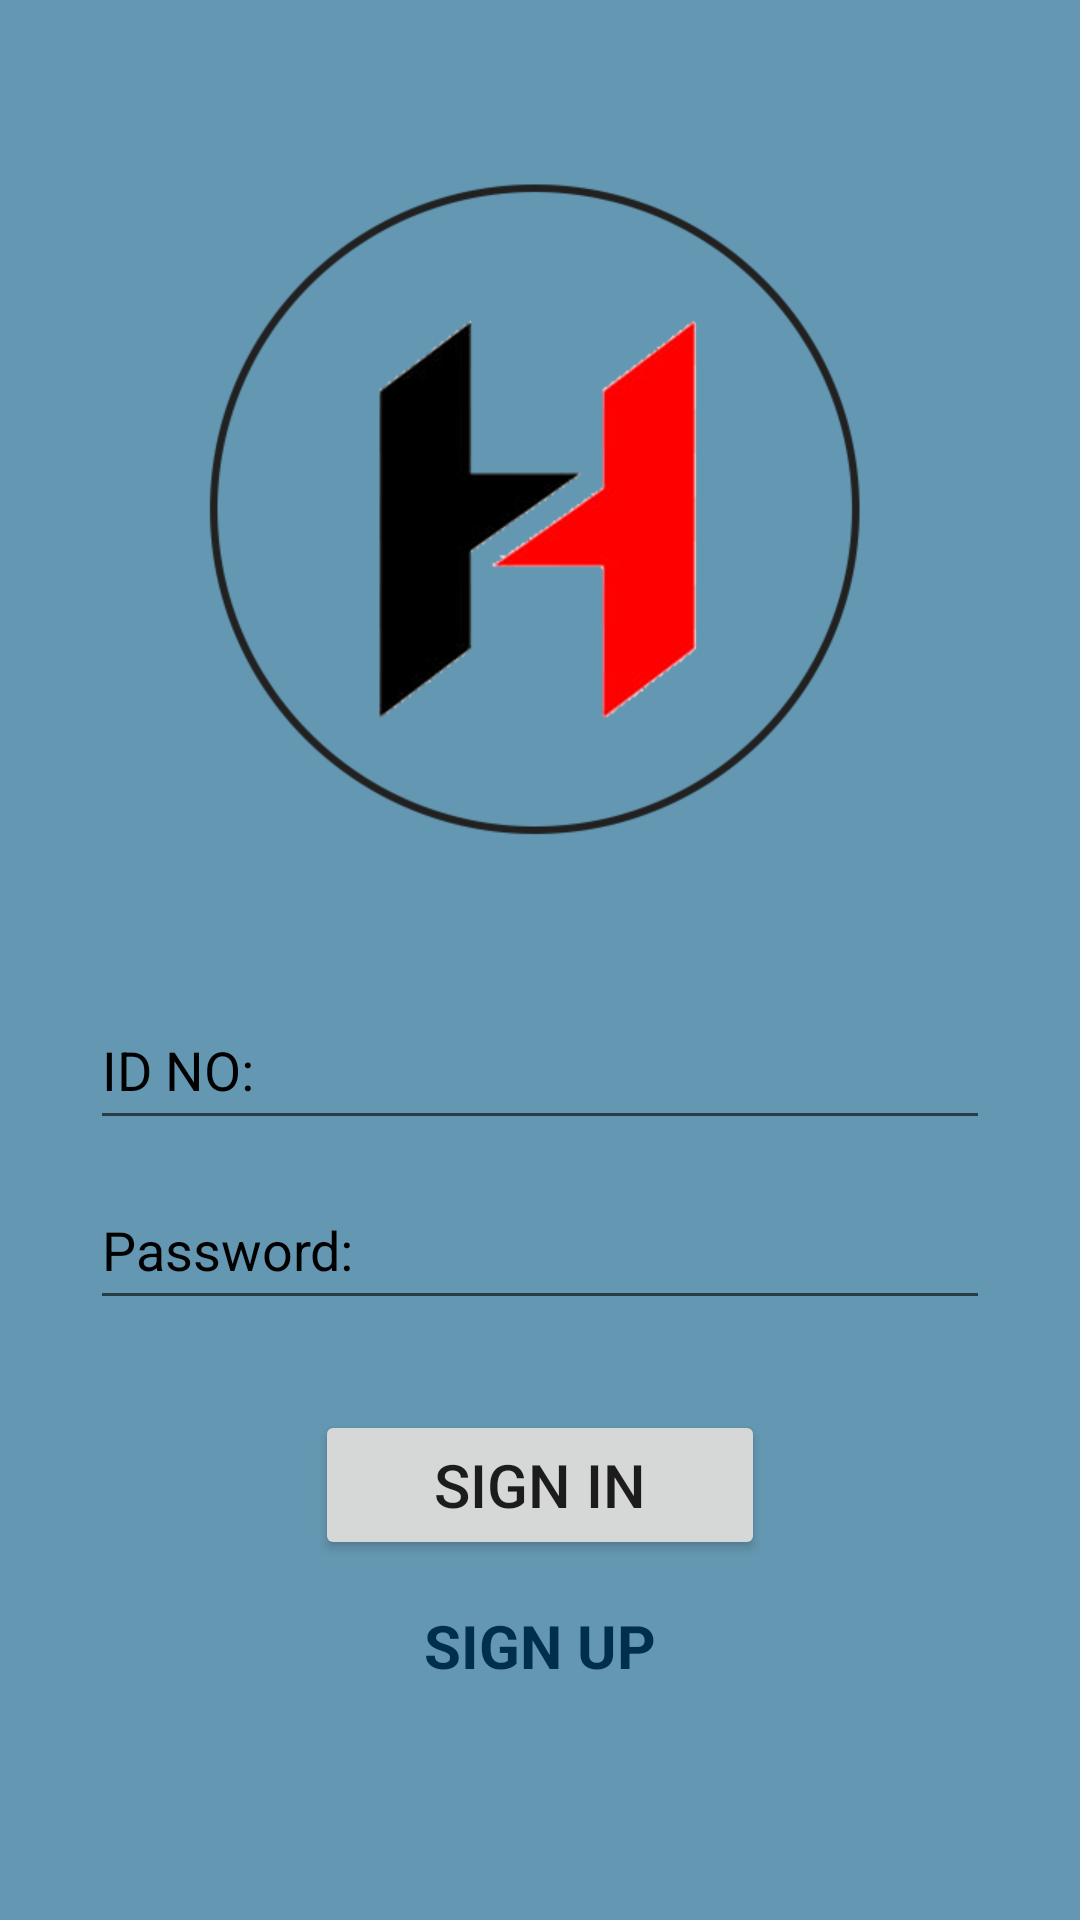

Produce the Android XML layout that renders to this screen, including the resource entries it uses.
<!-- AndroidManifest.xml: application theme Theme.Hipo -->
<!-- res/layout/activity_main.xml -->
<?xml version="1.0" encoding="utf-8"?>
<LinearLayout xmlns:android="http://schemas.android.com/apk/res/android"
    xmlns:app="http://schemas.android.com/apk/res-auto"
    xmlns:tools="http://schemas.android.com/tools"
    android:layout_width="match_parent"
    android:layout_height="match_parent"
    tools:context=".MainActivity"
    android:orientation="vertical"
    android:background="#6497b1"
    android:id="@+id/linear1">

    <ImageView
        android:id="@+id/logo1"
        android:layout_gravity="center"
        android:layout_marginTop="50sp"
        android:layout_width="250sp"
        android:layout_height="250sp"
        android:src="@drawable/logocircle"/>

    <EditText
        android:id="@+id/username"
        android:textColorHint="@color/black"
        android:layout_marginTop="30sp"
        android:layout_width="300sp"
        android:layout_height="50sp"
        android:layout_gravity="center"
        android:hint="ID NO:"/>

    <EditText
        android:id="@+id/password"
        android:textColorHint="@color/black"
        android:layout_marginTop="10sp"
        android:layout_width="300sp"
        android:layout_height="50sp"
        android:layout_gravity="center"
        android:hint="Password:"/>

    <Button
        android:id="@+id/signin_btn"

        android:layout_marginTop="30sp"
        android:layout_width="150sp"
        android:layout_height="50sp"
        android:text="SIGN IN"
        android:textSize="20dp"
        android:layout_gravity="center"/>

    <TextView
        android:id="@+id/signup_page"
        android:layout_width="match_parent"
        android:layout_height="wrap_content"
        android:text="SIGN UP"
        android:gravity="center"
        android:layout_marginTop="15sp"
        android:textSize="20sp"
        android:textColor="#002e4d"
        android:textStyle="bold"/>

</LinearLayout>
<!-- resources referenced by this layout -->
<resources>
  <!-- drawable logocircle: png bitmap (drawable-xhdpi, 34278 bytes) -->
  <style name="Theme.Hipo" parent="Theme.MaterialComponents.DayNight.DarkActionBar">
          
          <item name="colorPrimary">@color/purple_500</item>
          <item name="colorPrimaryVariant">@color/purple_700</item>
          <item name="colorOnPrimary">@color/white</item>
          
          <item name="colorSecondary">@color/teal_200</item>
          <item name="colorSecondaryVariant">@color/teal_700</item>
          <item name="colorOnSecondary">@color/black</item>
          
          <item name="android:statusBarColor" tools:targetApi="l">?attr/colorPrimaryVariant</item>
          
      </style>
  <!-- not gathered from this repository: default colours our renderer supplied (Android Studio template values) -->
  <color name="purple_500">#FF6200EE</color>
  <color name="purple_700">#FF3700B3</color>
  <color name="teal_200">#FF03DAC5</color>
  <color name="teal_700">#FF018786</color>
  <color name="black">#FF000000</color>
  <color name="white">#FFFFFFFF</color>
</resources>
